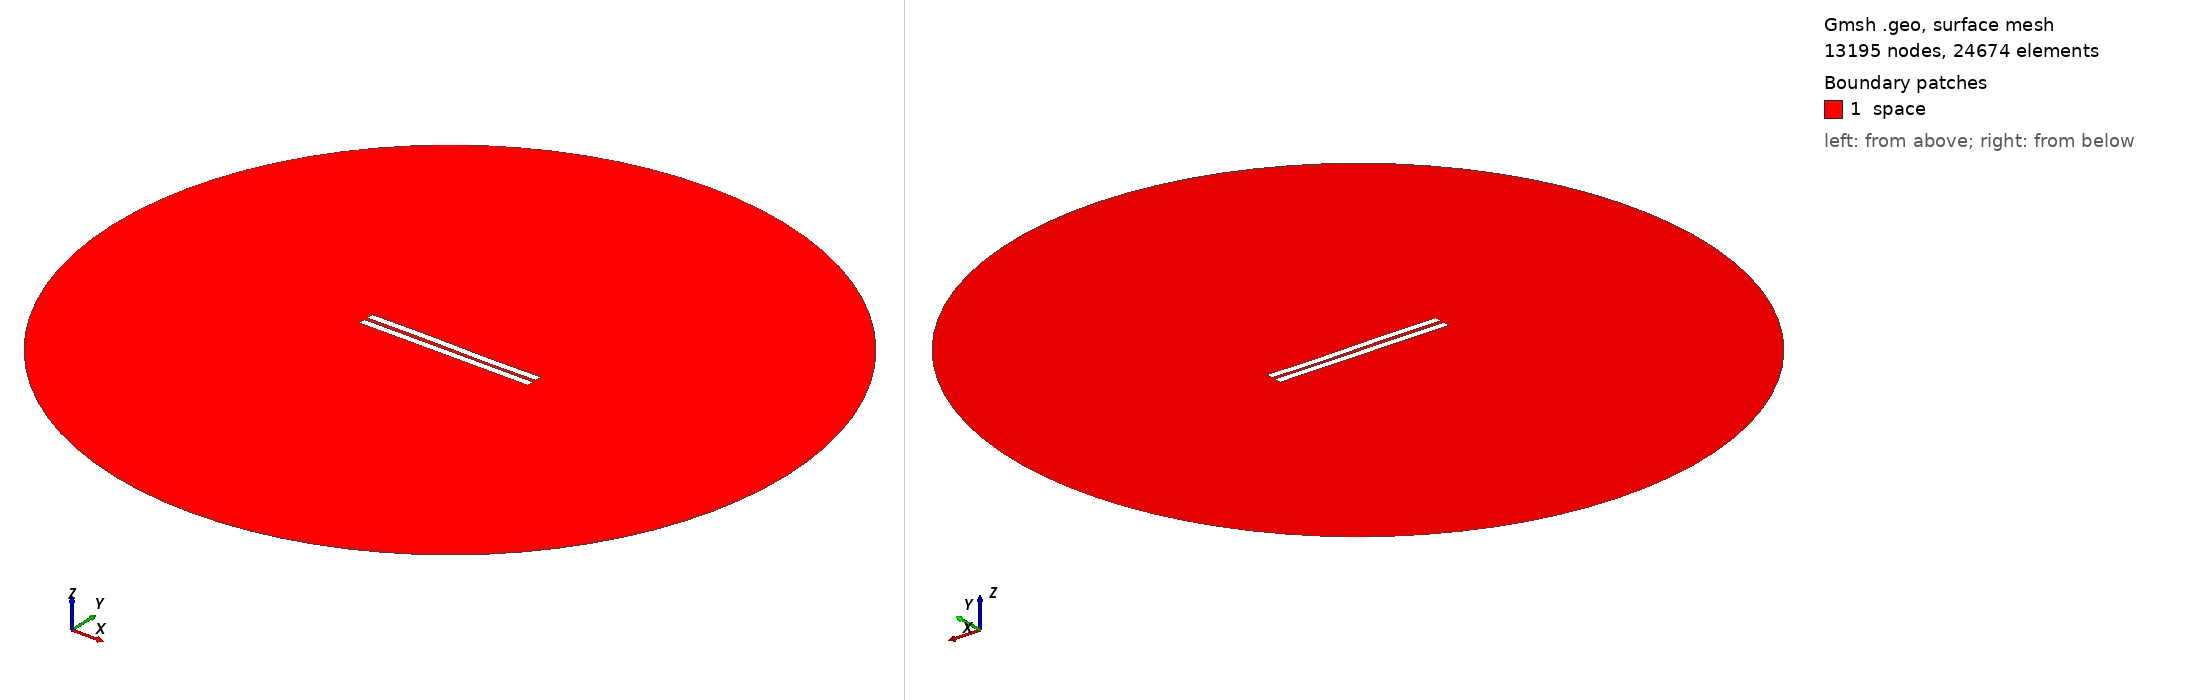

Gmsh geometry script, surface-meshed: 13195 nodes, 24674 surface elements. Boundary patches (legend numbers): 1 space. Left view from above one corner, right view from below the opposite corner. Legend entries are the model's physical surfaces. The drawing asked Gmsh for element sizes between 1% and 20% of the model's largest extent; the script's own settings can give other sizes.

=== 1948.geo (drawn) ===
//---------------------------------------
// Geometry kernel
//---------------------------------------

SetFactory("OpenCASCADE");



//---------------------------------------
// Parameters of the geometry
//---------------------------------------

// Overetch of the upper plate
overetch = 0.0;

// Distance between the plates
distance = 2.25;

// Discretization over the x axis (for the deformation)
nx = 50; 

// Length of the plate
L = 100 - overetch; 

// Number of modes
n = 4; 

// 1st mode coefficient
coeff(1) = -0.15;
beta(1) = 0.596864 * 3.1415926535 / L;

// 2nd mode coefficient
coeff(2) = 0.0;
beta(2) = 1.49418 * 3.1415926535 / L;

// 3rd mode coefficient
coeff(3) = 0.15;
beta(3) = 2.50025 * 3.1415926535 / L;

// 4th mode coefficient
coeff(4) = 0.0;
beta(4) = 3.49999 * 3.1415926535 / L;



//---------------------------------------
// Upper plate (deformed rectangle)
//---------------------------------------

// Coordiantes of the upper plate
xmin = -50;
xmax = 50 - overetch;

// Height of the upper plate
yheight = 4 - 2 * overetch;

// Indexes of the points
UpperID[] = {};
LowerID[] = {};
LeftID[] = {};
RightID[] = {};

// Point index
p = 1;

// Horizontal edges
For i In {1:nx}
    x = xmin + (i-1)*(xmax - xmin)/(nx-1);

    y_bottom = distance / 2 + overetch;
    For j In {1:n}
        C = (Cosh(beta(j)*L) + Cos(beta(j)*L)) / (Sinh(beta(j)*L) + Sin(beta(j)*L));
        y_bottom  = y_bottom + coeff(j) * (Cosh(beta(j)*(x+50)) - Cos(beta(j)*(x+50)) - C * (Sinh(beta(j)*(x+50)) - Sin(beta(j)*(x+50))));
    EndFor

    y_top = y_bottom + yheight;

    Point(p) = {x, y_top, 0, 1.0};
    UpperID[i] = p;
    p = p + 1;

    Point(p) = {x, y_bottom, 0, 1.0};
    LowerID[i] = p;
    p = p + 1;
EndFor

// Create point lists
UpperPts[] = {}; LowerPts[] = {};
For i In {1:nx}
  UpperPts[] += {UpperID[i]};
  LowerPts[] += {LowerID[i]};
EndFor

// Build splines
Spline(1) = {UpperPts[]};
Spline(2) = {LowerPts[]};
Line(3) = {LowerPts[nx-1], UpperPts[nx-1]};
Line(4) = {LowerPts[0], UpperPts[0]};

// Build the plane surface
Curve Loop(1) = {2, 3, -1, -4};
Plane Surface(1) = {1};



//---------------------------------------
// Lower plate (rectangle)
//---------------------------------------

// Vertices
Point(1001) = {-50, -1, 0, 1.0};
Point(1002) = { 50, -1, 0, 1.0};
Point(1003) = { 50,  -5, 0, 1.0};
Point(1004) = {-50,  -5, 0, 1.0};

// Edges
Line(5) = {1001, 1002};
Line(6) = {1002, 1003};
Line(7) = {1003, 1004};
Line(8) = {1004, 1001};

// Plane surface
Line Loop(2) = {5, 6, 7, 8};
Plane Surface(2) = {2}; 



//---------------------------------------
// Outer (fictious) boundary
//---------------------------------------

// Points
Point(1005) = {0, 0, 0};       // Center
Point(1006) = {200, 0, 0};     // Start point
Point(1007) = {0, 200, 0};     // 90 degrees
Point(1008) = {-200, 0, 0};    // 180 degrees
Point(1009) = {0, -200, 0};    // 270 degrees

// Circle arcs (each needs start, center, end)
Circle(9) = {1006, 1005, 1007};
Circle(10) = {1007, 1005, 1008};
Circle(11) = {1008, 1005, 1009};
Circle(12) = {1009, 1005, 1006};

// Plane surface for the entire domain
Curve Loop(3) = {9, 10, 11, 12};
Surface(3) = {3};

// Subtract the plates from the whole domain to obtain the actual domain where we want to solve the equations
BooleanDifference{ Surface{3}; Delete; }{ Surface{1}; Surface{2}; Delete; }




//---------------------------------------
// Transfinite Lines/Curves
//---------------------------------------

// Set the number of points on the boundaries
r = 7;

// Plates
Transfinite Curve {1, 2} = 50*r Using Progression 1;
Transfinite Curve {3, 4} = 2*r Using Progression 1;
Transfinite Line {5, 7} = 50*r Using Progression 1;
Transfinite Line {6, 8} = 2*r Using Progression 1;

// Outer boundary
Transfinite Line {9, 10, 11, 12} = 20 Using Progression 1;



//---------------------------------------
// Physical groups
//---------------------------------------                

// Physical curves (boundaries)
Physical Line("force_segment", 10) = {2};
Physical Line("upper_plate", 11) = {1, 3, 4};
Physical Line("lower_plate", 12) = {5, 6, 7, 8};
Physical Line("boundary", 20) = {9, 10, 11, 12};

// Physical Surfaces
Physical Surface("space", 30) = {3};



//---------------------------------------
// 6. Generate the Mesh
//---------------------------------------

// 2D mesh generation
Mesh 2;
